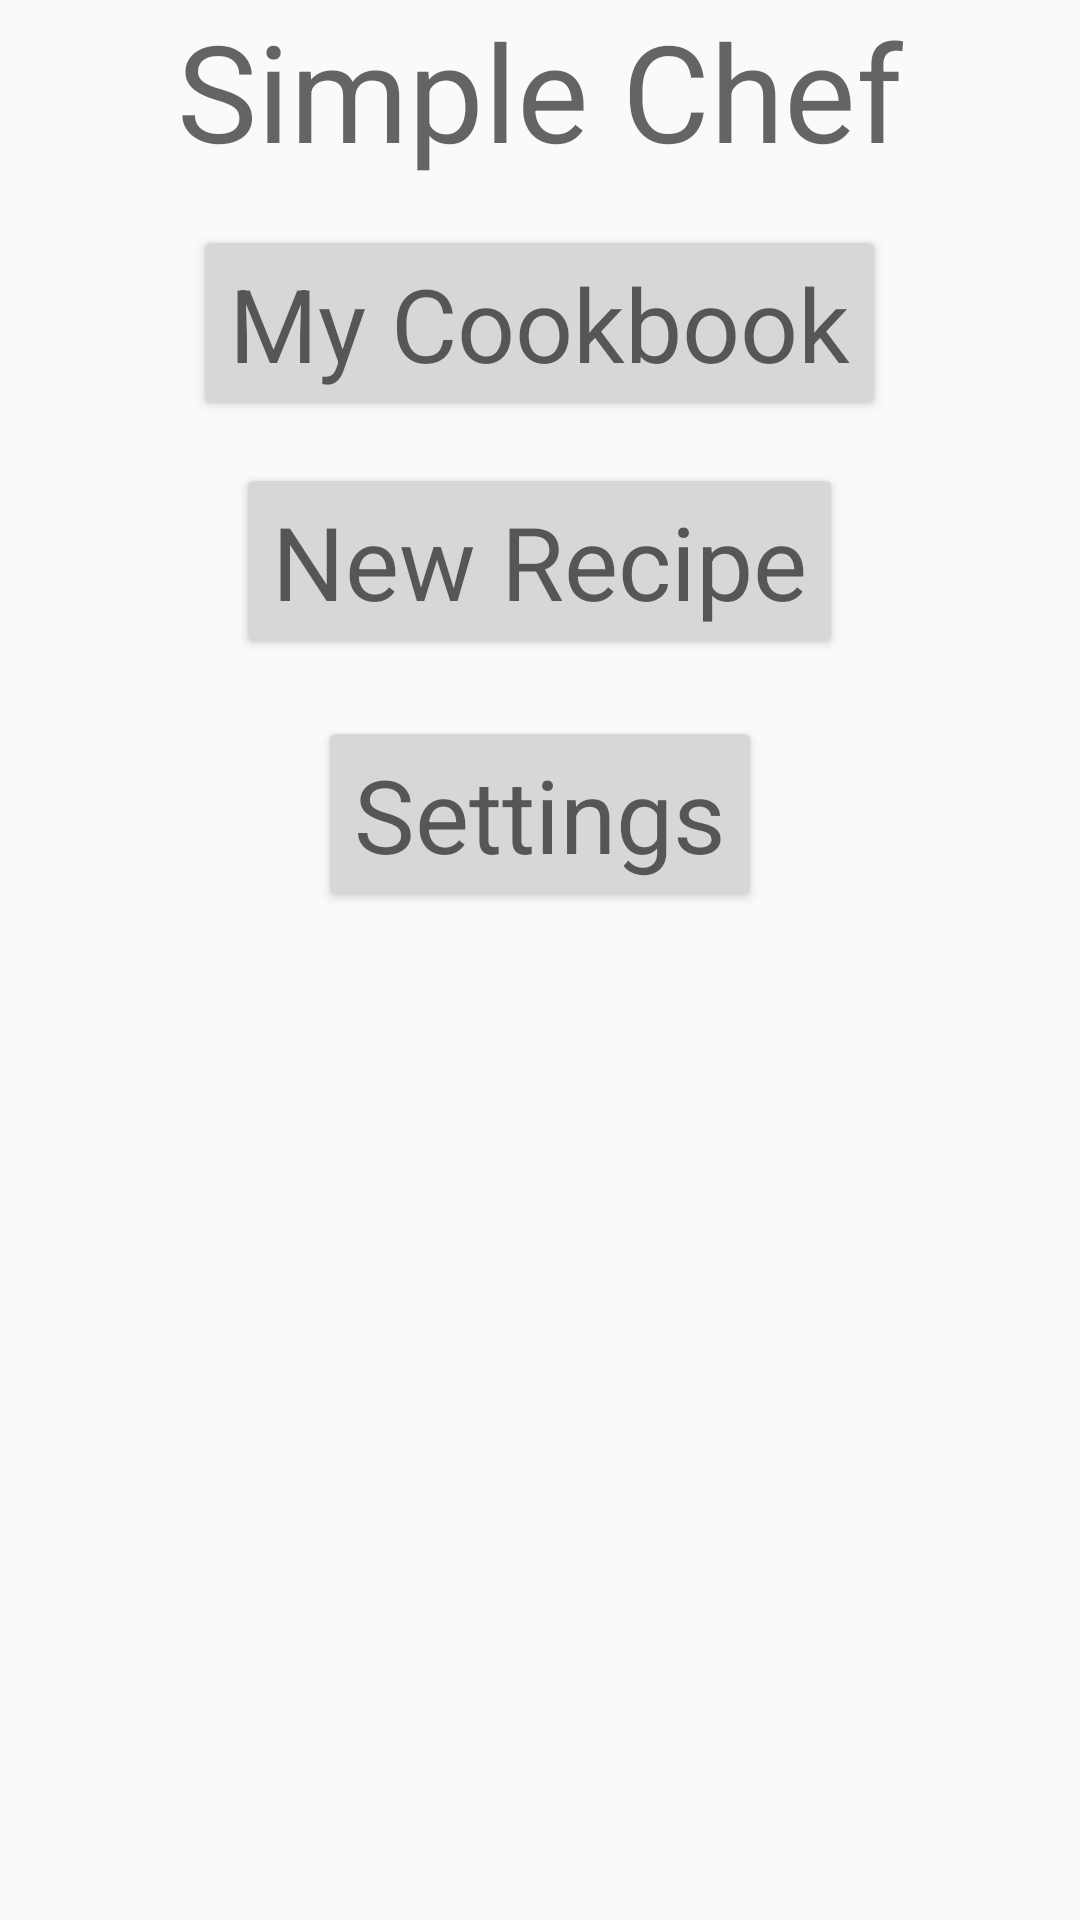

Android layout source for this screen:
<!-- AndroidManifest.xml: application theme AppTheme -->
<!-- res/layout/opening_screen.xml -->
<?xml version="1.0" encoding="utf-8"?>
<ScrollView
    xmlns:android="http://schemas.android.com/apk/res/android"
    android:layout_width="fill_parent"
    android:layout_height="fill_parent">
<RelativeLayout xmlns:android="http://schemas.android.com/apk/res/android"
              xmlns:tools="http://schemas.android.com/tools"
              android:orientation="vertical"
              android:layout_width="match_parent"
              android:layout_height="match_parent"
              android:weightSum="1">

    <Button
        android:text="@string/new_recipe"
        android:layout_width="wrap_content"
        android:layout_height="wrap_content"
        android:id="@+id/button3"
        android:layout_below="@+id/button2"
        android:layout_centerHorizontal="true"
        android:layout_marginTop="14dp"
        android:textAppearance="@style/TextAppearance.AppCompat.Display1"/>

    <Button
        android:text="@string/my_cookbook"
        android:layout_width="wrap_content"
        android:layout_height="wrap_content"
        android:id="@+id/button2"
        android:layout_alignParentTop="true"
        android:layout_centerHorizontal="true"
        android:layout_marginTop="75dp"
        android:textAppearance="@style/TextAppearance.AppCompat.Display1"/>

    <Button
        android:text="@string/settings"
        android:layout_width="wrap_content"
        android:layout_height="wrap_content"
        android:id="@+id/button4"
        android:layout_below="@+id/button3"
        android:layout_centerHorizontal="true"
        android:layout_marginTop="19dp"
        android:textAppearance="@style/TextAppearance.AppCompat.Display1"/>

    <TextView
        android:text="Simple Chef"
        android:layout_width="wrap_content"
        android:layout_height="wrap_content"
        android:id="@+id/textView"
        android:textAppearance="@style/TextAppearance.AppCompat.Display2"
        android:layout_alignParentTop="true"
        android:layout_centerHorizontal="true"/>
</RelativeLayout>
</ScrollView>
<!-- resources referenced by this layout -->
<resources>
  <string name="my_cookbook">My Cookbook</string>
  <string name="new_recipe">New Recipe</string>
  <string name="settings">Settings</string>
  <style name="AppTheme" parent="Theme.AppCompat.Light.DarkActionBar">
          
          <item name="colorPrimary">@color/medium_red</item>
          <item name="colorPrimaryDark">@color/dark_red</item>
          <item name="colorAccent">@color/bright_red</item>
      </style>
  <color name="medium_red">#cc4e40</color>
  <color name="dark_red">#7f3128</color>
  <color name="bright_red">#FF6150</color>
</resources>
